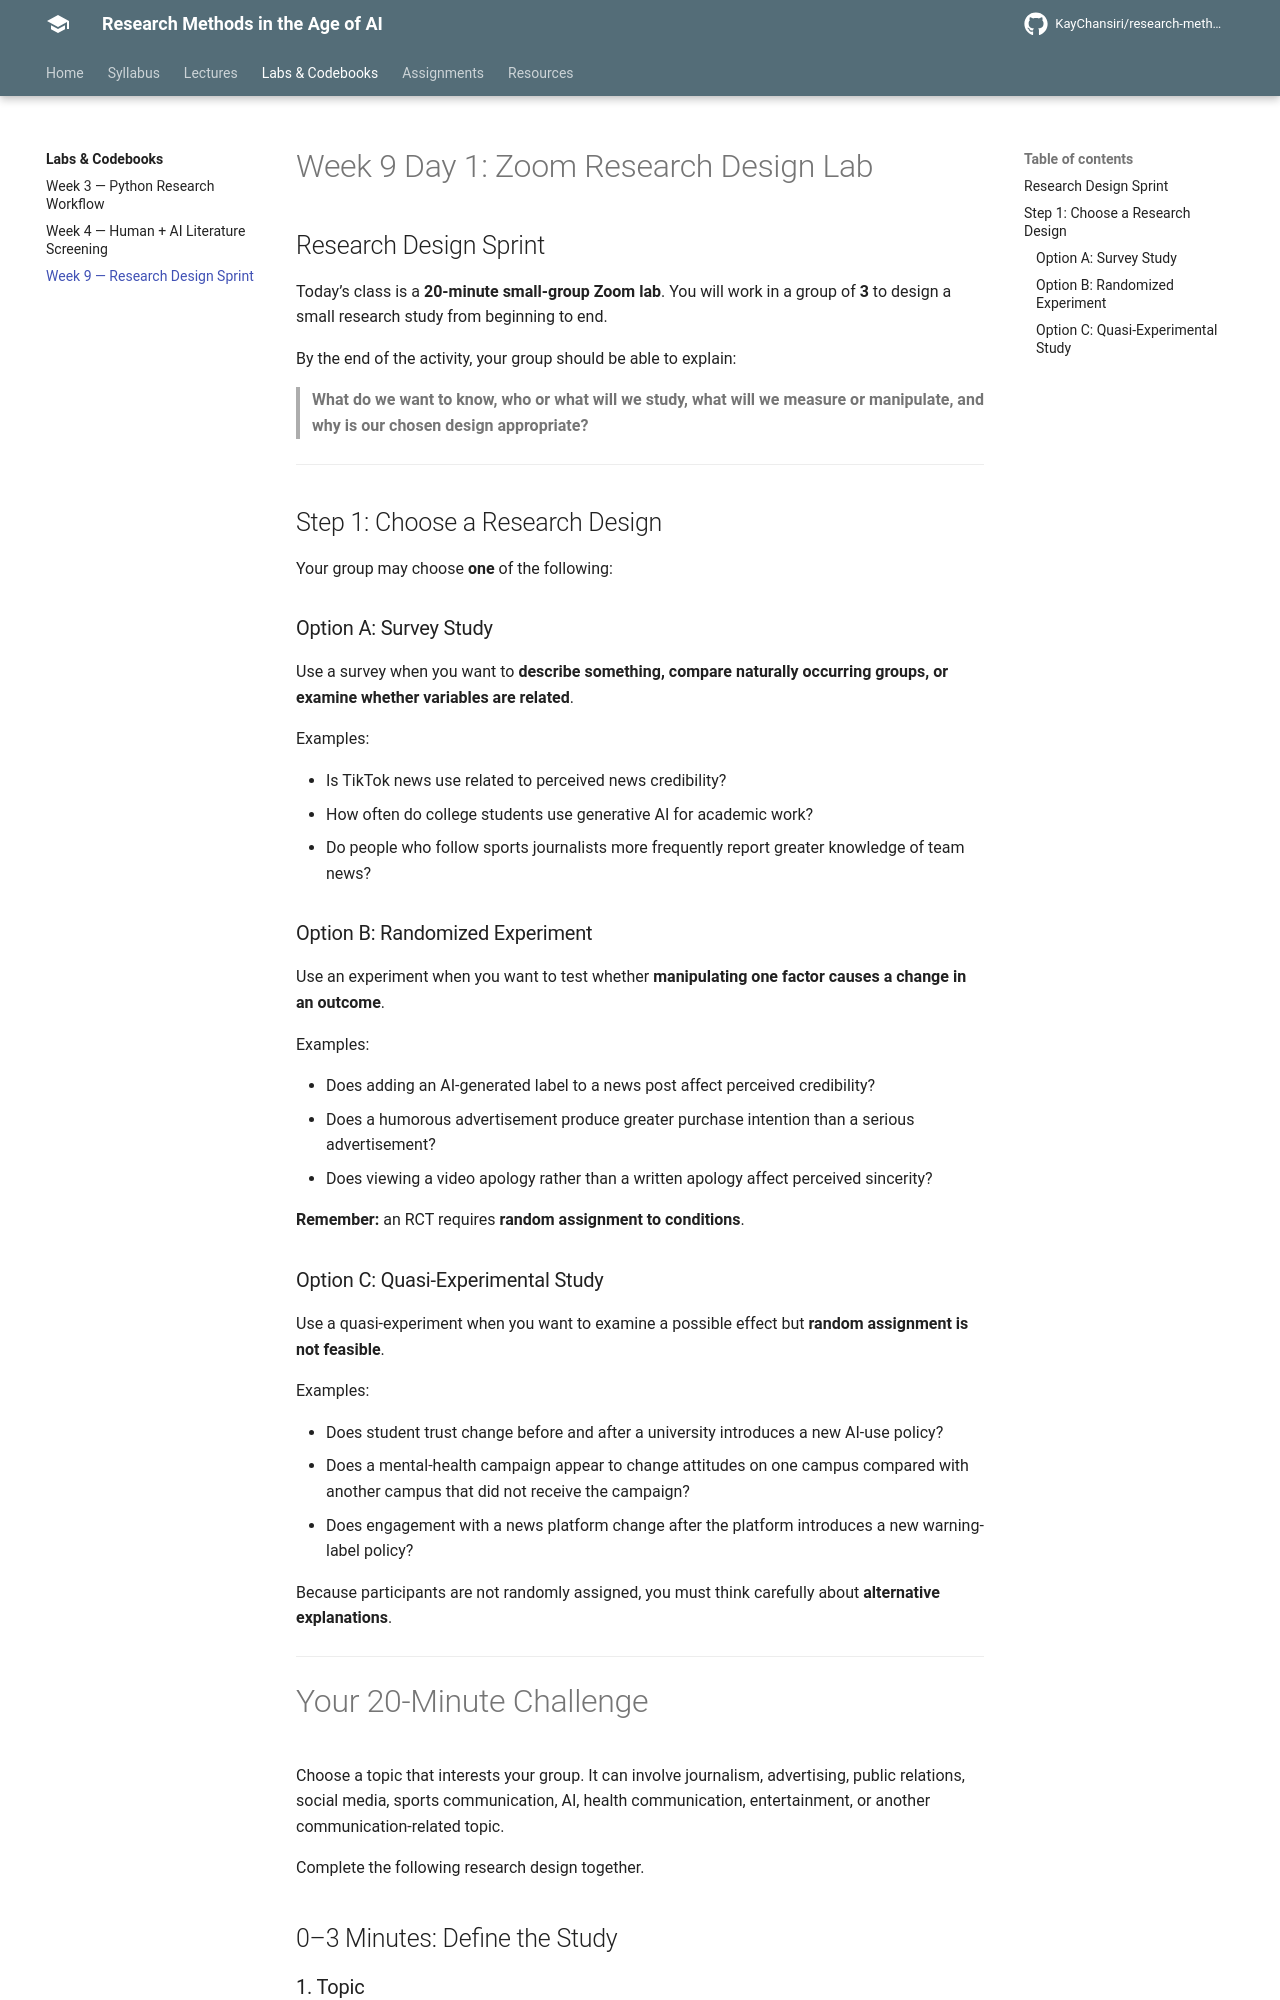

repository: KayChansiri/Course_research-methods-in-the-age-of-ai · page: labs/week-09-day-1-research-design-lab/index.html · generator: mkdocs

---
title: "Week 9 Day 1: Zoom Research Design Lab"
---

# Week 9 Day 1: Zoom Research Design Lab

## Research Design Sprint

Today’s class is a **20-minute small-group Zoom lab**. You will work in a group of **3** to design a small research study from beginning to end.

By the end of the activity, your group should be able to explain:

> **What do we want to know, who or what will we study, what will we measure or manipulate, and why is our chosen design appropriate?**

---

## Step 1: Choose a Research Design

Your group may choose **one** of the following:

### Option A: Survey Study

Use a survey when you want to **describe something, compare naturally occurring groups, or examine whether variables are related**.

Examples:

- Is TikTok news use related to perceived news credibility?
- How often do college students use generative AI for academic work?
- Do people who follow sports journalists more frequently report greater knowledge of team news?

### Option B: Randomized Experiment

Use an experiment when you want to test whether **manipulating one factor causes a change in an outcome**.

Examples:

- Does adding an AI-generated label to a news post affect perceived credibility?
- Does a humorous advertisement produce greater purchase intention than a serious advertisement?
- Does viewing a video apology rather than a written apology affect perceived sincerity?

**Remember:** an RCT requires **random assignment to conditions**.

### Option C: Quasi-Experimental Study

Use a quasi-experiment when you want to examine a possible effect but **random assignment is not feasible**.

Examples:

- Does student trust change before and after a university introduces a new AI-use policy?
- Does a mental-health campaign appear to change attitudes on one campus compared with another campus that did not receive the campaign?
- Does engagement with a news platform change after the platform introduces a new warning-label policy?

Because participants are not randomly assigned, you must think carefully about **alternative explanations**.

---

# Your 20-Minute Challenge

Choose a topic that interests your group. It can involve journalism, advertising, public relations, social media, sports communication, AI, health communication, entertainment, or another communication-related topic.

Complete the following research design together.

## 0–3 Minutes: Define the Study
